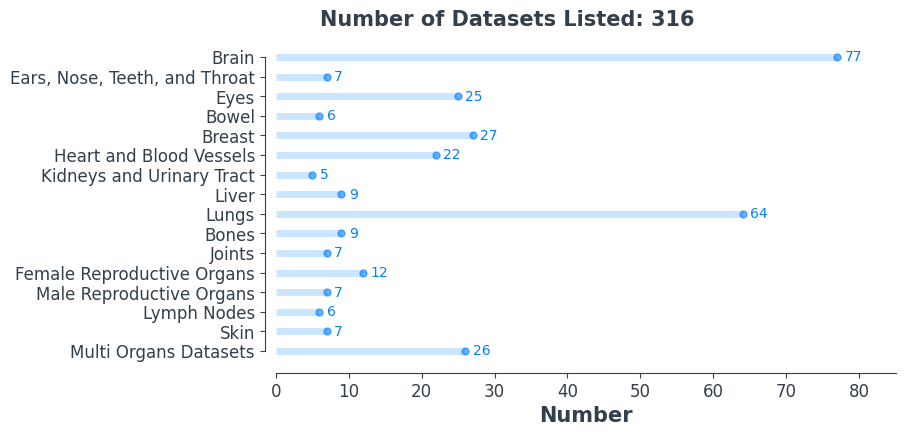

Reproduce this figure in Python. (Note: this script raises an exception after producing the figure.)
'''
This code is for plotting the image of the number
of datasets in the readme file.

The main code is from the reference below, but I 
added some features and personalized it.

Simone Centellegher - 
https://scentellegher.github.io/visualization/2018/10/10/beautiful-bar-plots-matplotlib.html
(Access: 22/04/2024)
'''


import pandas as pd
import matplotlib.pyplot as plt
import numpy as np
# %matplotlib inline

# set font
plt.rcParams['font.family'] = 'sans-serif'
plt.rcParams['font.sans-serif'] = 'Comic Sans MS'

# set the style of the axes and the text color
plt.rcParams['axes.edgecolor']='#333F4B'
plt.rcParams['axes.linewidth']=0.8
plt.rcParams['xtick.color']='#333F4B'
plt.rcParams['ytick.color']='#333F4B'
plt.rcParams['text.color']='#333F4B'


data = {
       'Brain': 77,
       'Ears, Nose, Teeth, and Throat': 7, 
       'Eyes': 25,
       'Bowel': 6,
       'Breast': 27,
       'Heart and Blood Vessels': 22, 
       'Kidneys and Urinary Tract': 5,
       'Liver': 9, 
       'Lungs': 64,
       'Bones': 9, 
       'Joints': 7, 
       'Female Reproductive Organs': 12,
       'Male Reproductive Organs': 7,
       'Lymph Nodes': 6,
       'Skin': 7,
       'Multi Organs Datasets' : 26
}

df = pd.DataFrame.from_dict(data, orient='index', columns=['number'])
# df = df.sort_values(by='number')
df = df. iloc[::-1]

print(f"Number of Dataset: {df['number'].sum()}")
# print(f"Maximum Number: {df['number'].max()}")

fig, ax = plt.subplots(figsize=(8,4.2))

range_y=list(range(1,len(df.index)+1))

plt.hlines(y=range_y, xmin=0, xmax=df['number'], color='#0080ff', alpha=0.2, linewidth=5)
plt.plot(df['number'], range_y, "o", markersize=5, color='#0080ff', alpha=0.6)
for y, x in enumerate(df['number']):
    # plt.annotate(str(x), xy=(x+1, y+1) ,va='center')
    plt.text(x+1, y+0.8, str(x), color = '#0080ff')

# set labels
ax.set_xlabel('Number', fontsize=15, fontweight='black', color = '#333F4B')
ax.set_ylabel('')

# set axis
ax.tick_params(axis='both', which='major', labelsize=12)
plt.yticks(range_y, df.index)
plt.xticks(np.arange(0, np.ceil(df['number'].max()*1.1), step=10))
ax.set_xlim(0,np.ceil(df['number'].max()*1.1))

# add an horizonal label for the y axis 
fig.text(0.18, 0.92, f"Number of Datasets Listed: {df['number'].sum()}" , fontsize=15, fontweight='black', color = '#333F4B')

# change the style of the axis spines
ax.spines['top'].set_visible(False)
ax.spines['right'].set_visible(False)
ax.spines['left'].set_bounds((1, len(range_y)))
ax.spines['left'].set_position(('outward', 8))
ax.spines['bottom'].set_position(('outward', 5))

plt.savefig('src/numberOfDatasets.png', dpi=300, bbox_inches='tight')
#plt.show()